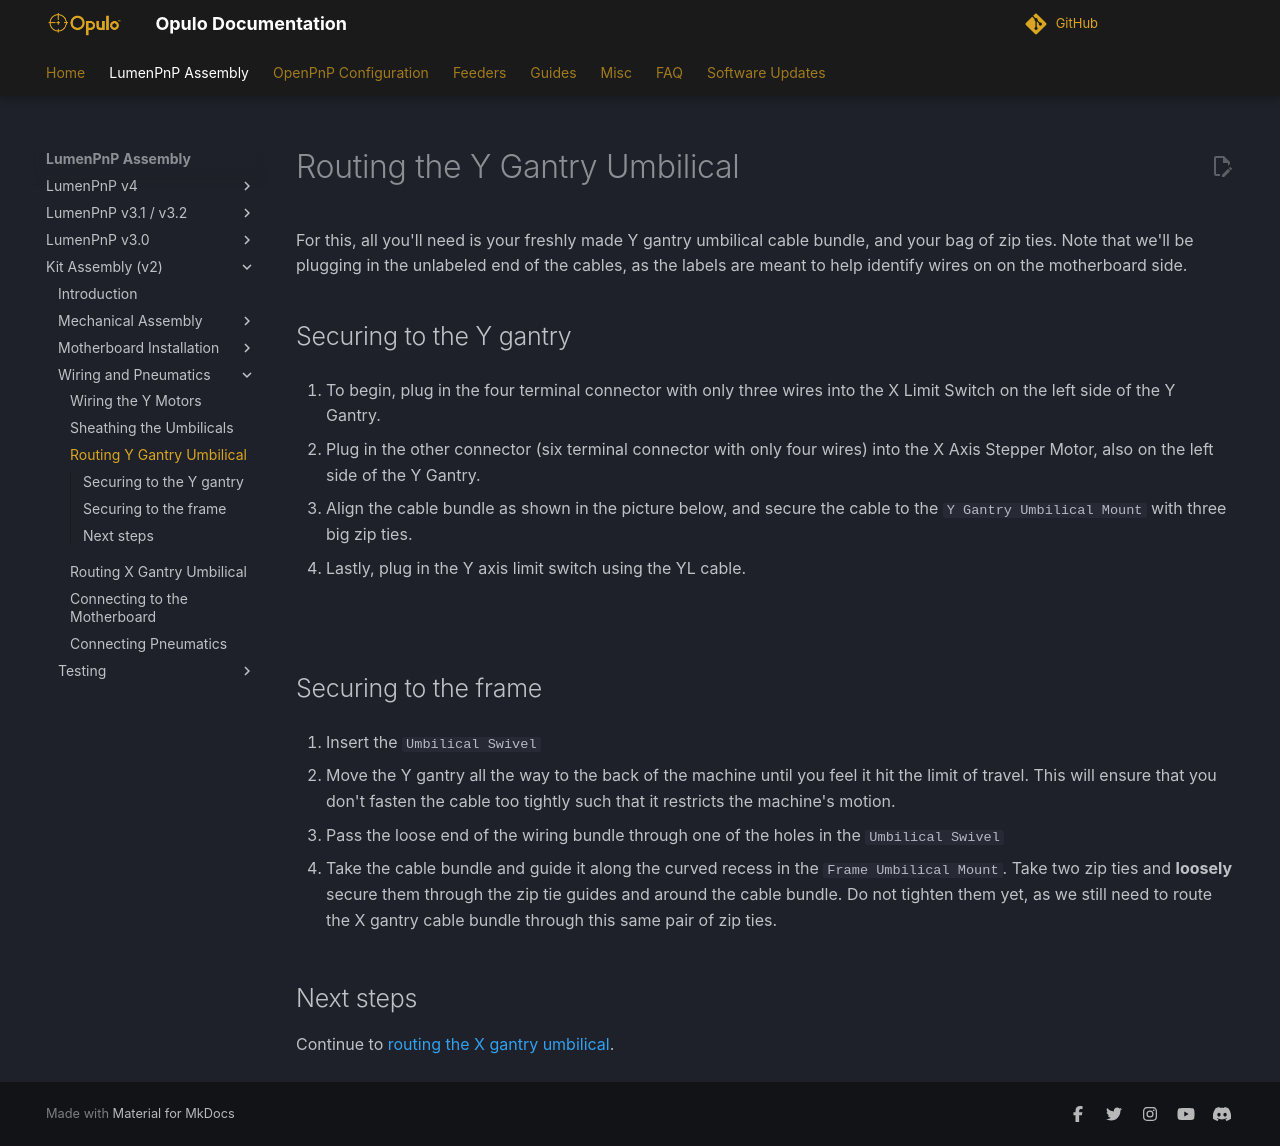

repository: opulo-inc/docs · page: byop/wiring-and-pneumatics/routing-y-umbilical/index.html · generator: mkdocs

# Routing the Y Gantry Umbilical

For this, all you'll need is your freshly made Y gantry umbilical cable bundle, and your bag of zip ties. Note that we'll be plugging in the unlabeled end of the cables, as the labels are meant to help identify wires on on the motherboard side.

## Securing to the Y gantry

1. To begin, plug in the four terminal connector with only three wires into the X Limit Switch on the left side of the Y Gantry.
  ![](images/IMG_0793.webp)

2. Plug in the other connector (six terminal connector with only four wires) into the X Axis Stepper Motor, also on the left side of the Y Gantry.
  ![](images/IMG_0792.webp)

3. Align the cable bundle as shown in the picture below, and secure the cable to the `Y Gantry Umbilical Mount` with three big zip ties.
  ![](images/IMG_0794.webp)

4. Lastly, plug in the Y axis limit switch using the YL cable.

![](images/plugging-in-y-limit.webp)

## Securing to the frame

5. Insert the `Umbilical Swivel`
  ![](images/Routing-The-Y-Gantry-Umbilical-Step-4.webp)

6. Move the Y gantry all the way to the back of the machine until you feel it hit the limit of travel. This will ensure that you don't fasten the cable too tightly such that it restricts the machine's motion.

7. Pass the loose end of the wiring bundle through one of the holes in the `Umbilical Swivel`

8. Take the cable bundle and guide it along the curved recess in the `Frame Umbilical Mount`. Take two zip ties and **loosely** secure them through the zip tie guides and around the cable bundle. Do not tighten them yet, as we still need to route the X gantry cable bundle through this same pair of zip ties.
  ![](images/IMG_0797.webp)

## Next steps

Continue to [routing the X gantry umbilical](../routing-x-umbilical/index.md).
